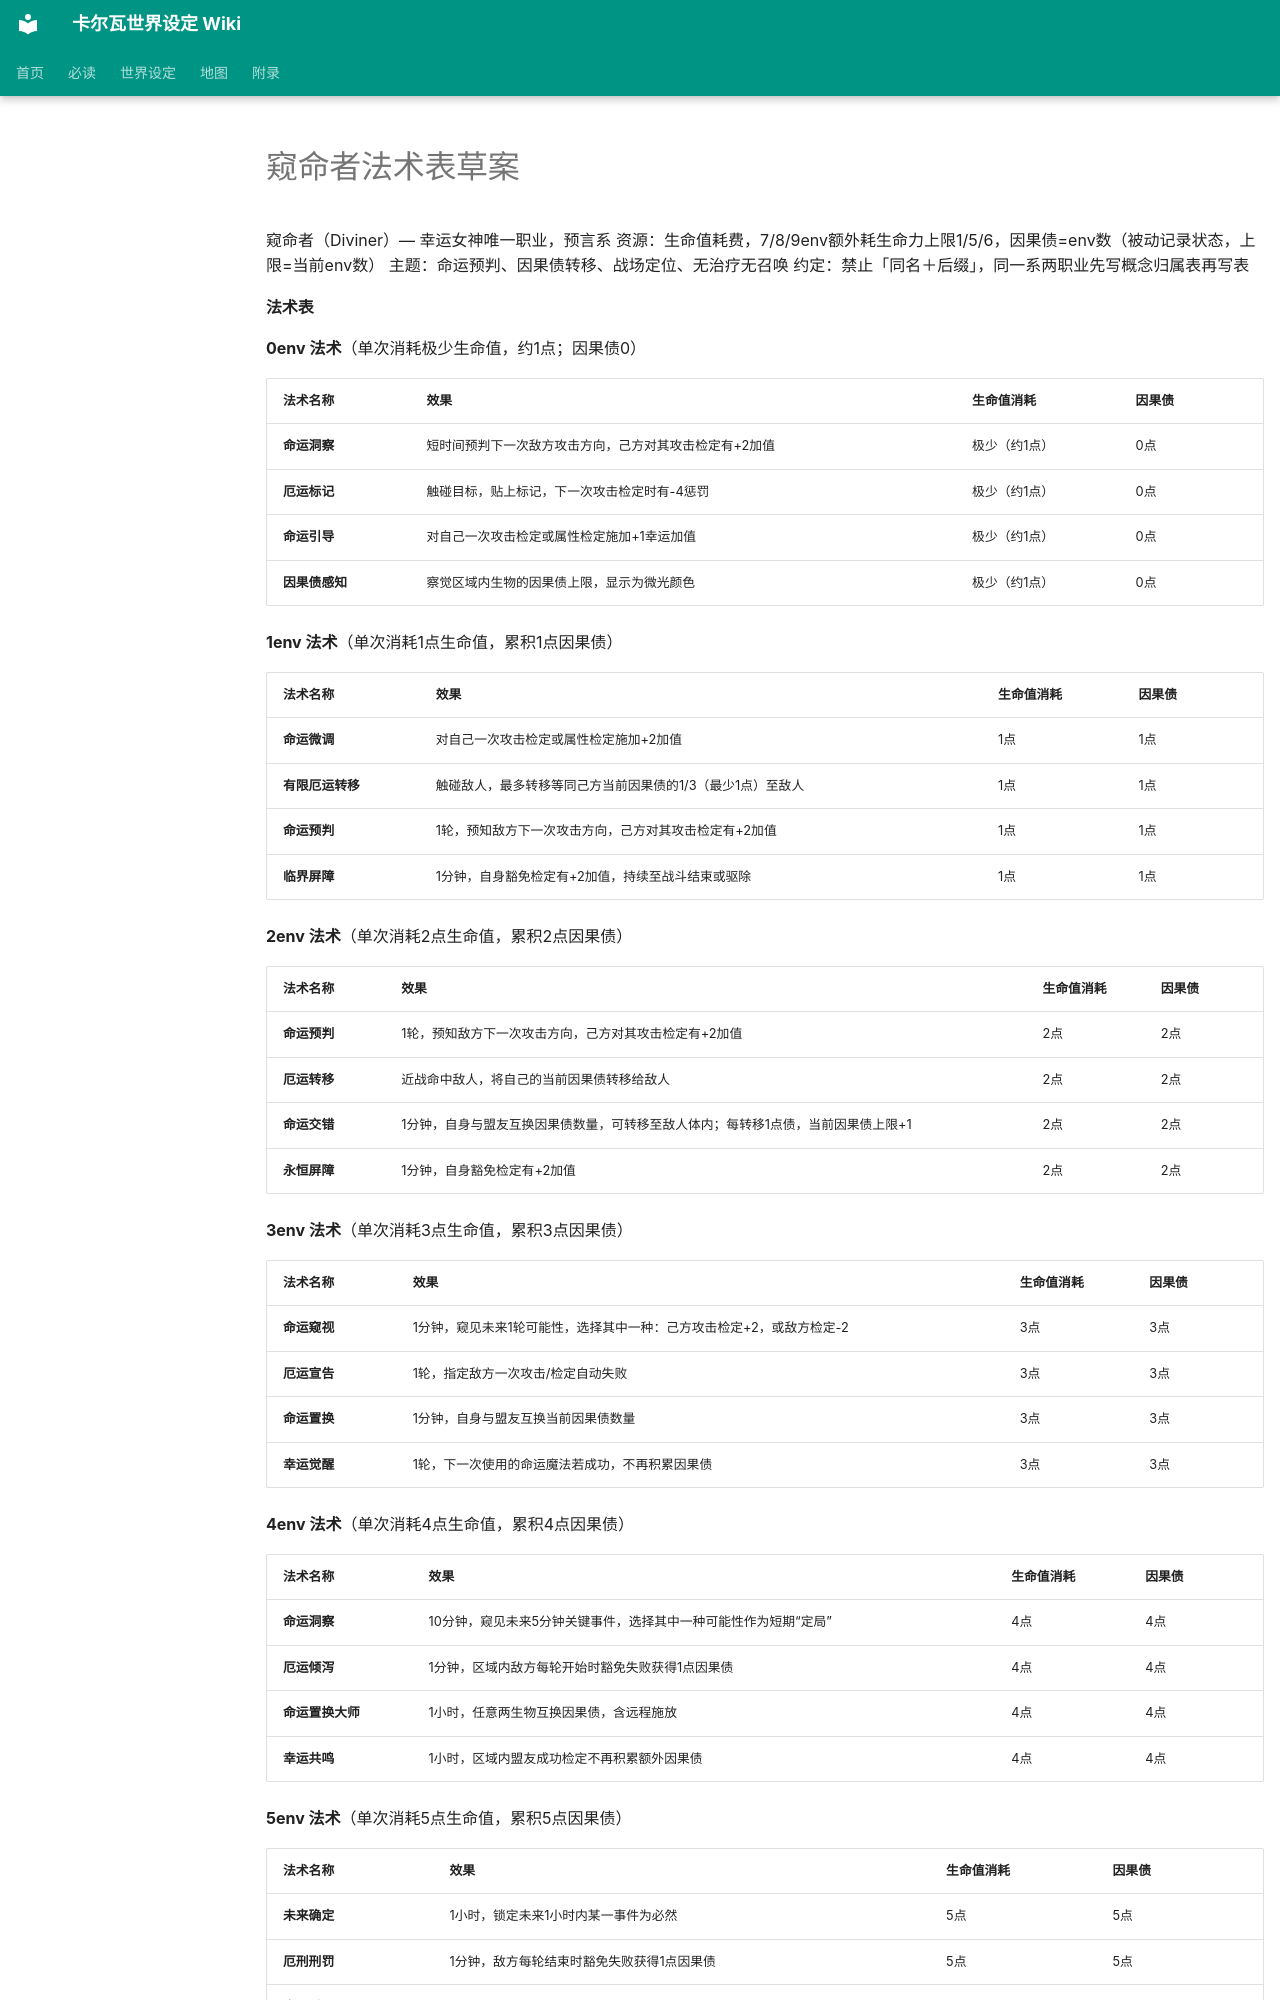

repository: yuxiaoyang738-stack/carva-wiki · page: 窥命者法术表草案/index.html · generator: mkdocs

窥命者（Diviner）— 幸运女神唯一职业，预言系
资源：生命值耗费，7/8/9env额外耗生命力上限1/5/6，因果债=env数（被动记录状态，上限=当前env数）
主题：命运预判、因果债转移、战场定位、无治疗无召唤
约定：禁止「同名＋后缀」，同一系两职业先写概念归属表再写表

#### 法术表

**0env 法术**（单次消耗极少生命值，约1点；因果债0）

| 法术名称 | 效果 | 生命值消耗 | 因果债 |
|---|---|---|---|
| **命运洞察** | 短时间预判下一次敌方攻击方向，己方对其攻击检定有+2加值 | 极少（约1点） | 0点 |
| **厄运标记** | 触碰目标，贴上标记，下一次攻击检定时有-4惩罚 | 极少（约1点） | 0点 |
| **命运引导** | 对自己一次攻击检定或属性检定施加+1幸运加值 | 极少（约1点） | 0点 |
| **因果债感知** | 察觉区域内生物的因果债上限，显示为微光颜色 | 极少（约1点） | 0点 |

**1env 法术**（单次消耗1点生命值，累积1点因果债）

| 法术名称 | 效果 | 生命值消耗 | 因果债 |
|---|---|---|---|
| **命运微调** | 对自己一次攻击检定或属性检定施加+2加值 | 1点 | 1点 |
| **有限厄运转移** | 触碰敌人，最多转移等同己方当前因果债的1/3（最少1点）至敌人 | 1点 | 1点 |
| **命运预判** | 1轮，预知敌方下一次攻击方向，己方对其攻击检定有+2加值 | 1点 | 1点 |
| **临界屏障** | 1分钟，自身豁免检定有+2加值，持续至战斗结束或驱除 | 1点 | 1点 |

**2env 法术**（单次消耗2点生命值，累积2点因果债）

| 法术名称 | 效果 | 生命值消耗 | 因果债 |
|---|---|---|---|
| **命运预判** | 1轮，预知敌方下一次攻击方向，己方对其攻击检定有+2加值 | 2点 | 2点 |
| **厄运转移** | 近战命中敌人，将自己的当前因果债转移给敌人 | 2点 | 2点 |
| **命运交错** | 1分钟，自身与盟友互换因果债数量，可转移至敌人体内；每转移1点债，当前因果债上限+1 | 2点 | 2点 |
| **永恒屏障** | 1分钟，自身豁免检定有+2加值 | 2点 | 2点 |

**3env 法术**（单次消耗3点生命值，累积3点因果债）

| 法术名称 | 效果 | 生命值消耗 | 因果债 |
|---|---|---|---|
| **命运窥视** | 1分钟，窥见未来1轮可能性，选择其中一种：己方攻击检定+2，或敌方检定-2 | 3点 | 3点 |
| **厄运宣告** | 1轮，指定敌方一次攻击/检定自动失败 | 3点 | 3点 |
| **命运置换** | 1分钟，自身与盟友互换当前因果债数量 | 3点 | 3点 |
| **幸运觉醒** | 1轮，下一次使用的命运魔法若成功，不再积累因果债 | 3点 | 3点 |

**4env 法术**（单次消耗4点生命值，累积4点因果债）

| 法术名称 | 效果 | 生命值消耗 | 因果债 |
|---|---|---|---|
| **命运洞察** | 10分钟，窥见未来5分钟关键事件，选择其中一种可能性作为短期“定局” | 4点 | 4点 |
| **厄运倾泻** | 1分钟，区域内敌方每轮开始时豁免失败获得1点因果债 | 4点 | 4点 |
| **命运置换大师** | 1小时，任意两生物互换因果债，含远程施放 | 4点 | 4点 |
| **幸运共鸣** | 1小时，区域内盟友成功检定不再积累额外因果债 | 4点 | 4点 |

**5env 法术**（单次消耗5点生命值，累积5点因果债）
